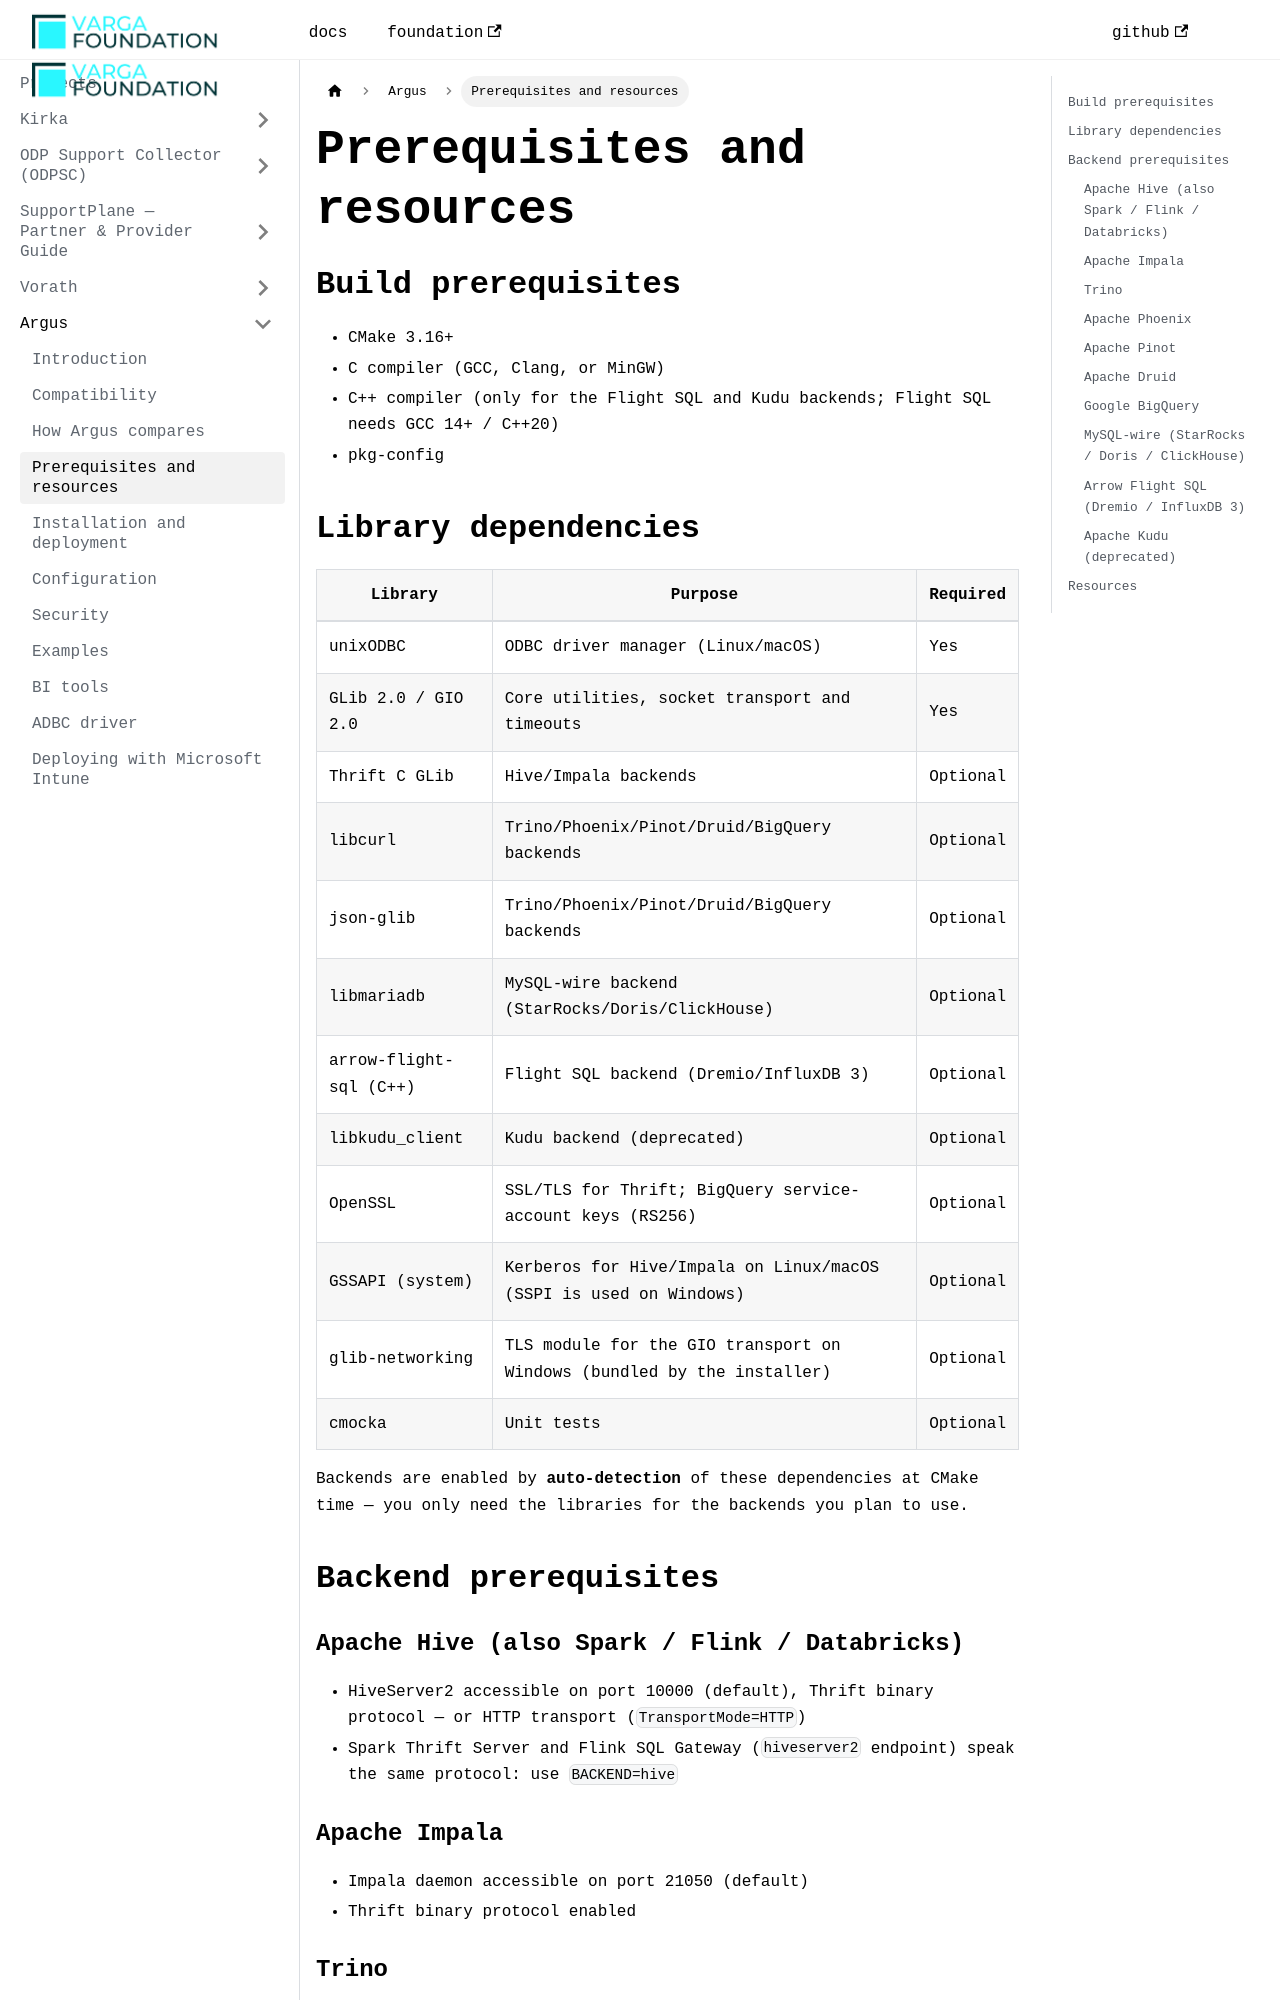

repository: VargaFoundation/docs · page: argus/prerequisites-resources/index.html · generator: docusaurus

---
id: prerequisites-resources
title: Prerequisites and resources
sidebar_position: 3
---

## Build prerequisites

- CMake 3.16+
- C compiler (GCC, Clang, or MinGW)
- C++ compiler (only for the Flight SQL and Kudu backends; Flight SQL needs GCC 14+ / C++20)
- pkg-config

## Library dependencies

| Library | Purpose | Required |
|---------|---------|----------|
| unixODBC | ODBC driver manager (Linux/macOS) | Yes |
| GLib 2.0 / GIO 2.0 | Core utilities, socket transport and timeouts | Yes |
| Thrift C GLib | Hive/Impala backends | Optional |
| libcurl | Trino/Phoenix/Pinot/Druid/BigQuery backends | Optional |
| json-glib | Trino/Phoenix/Pinot/Druid/BigQuery backends | Optional |
| libmariadb | MySQL-wire backend (StarRocks/Doris/ClickHouse) | Optional |
| arrow-flight-sql (C++) | Flight SQL backend (Dremio/InfluxDB 3) | Optional |
| libkudu_client | Kudu backend (deprecated) | Optional |
| OpenSSL | SSL/TLS for Thrift; BigQuery service-account keys (RS256) | Optional |
| GSSAPI (system) | Kerberos for Hive/Impala on Linux/macOS (SSPI is used on Windows) | Optional |
| glib-networking | TLS module for the GIO transport on Windows (bundled by the installer) | Optional |
| cmocka | Unit tests | Optional |

Backends are enabled by **auto-detection** of these dependencies at CMake time — you only need the libraries for the backends you plan to use.

## Backend prerequisites

### Apache Hive (also Spark / Flink / Databricks)
- HiveServer2 accessible on port 10000 (default), Thrift binary protocol — or HTTP transport (`TransportMode=HTTP`)
- Spark Thrift Server and Flink SQL Gateway (`hiveserver2` endpoint) speak the same protocol: use `BACKEND=hive`
